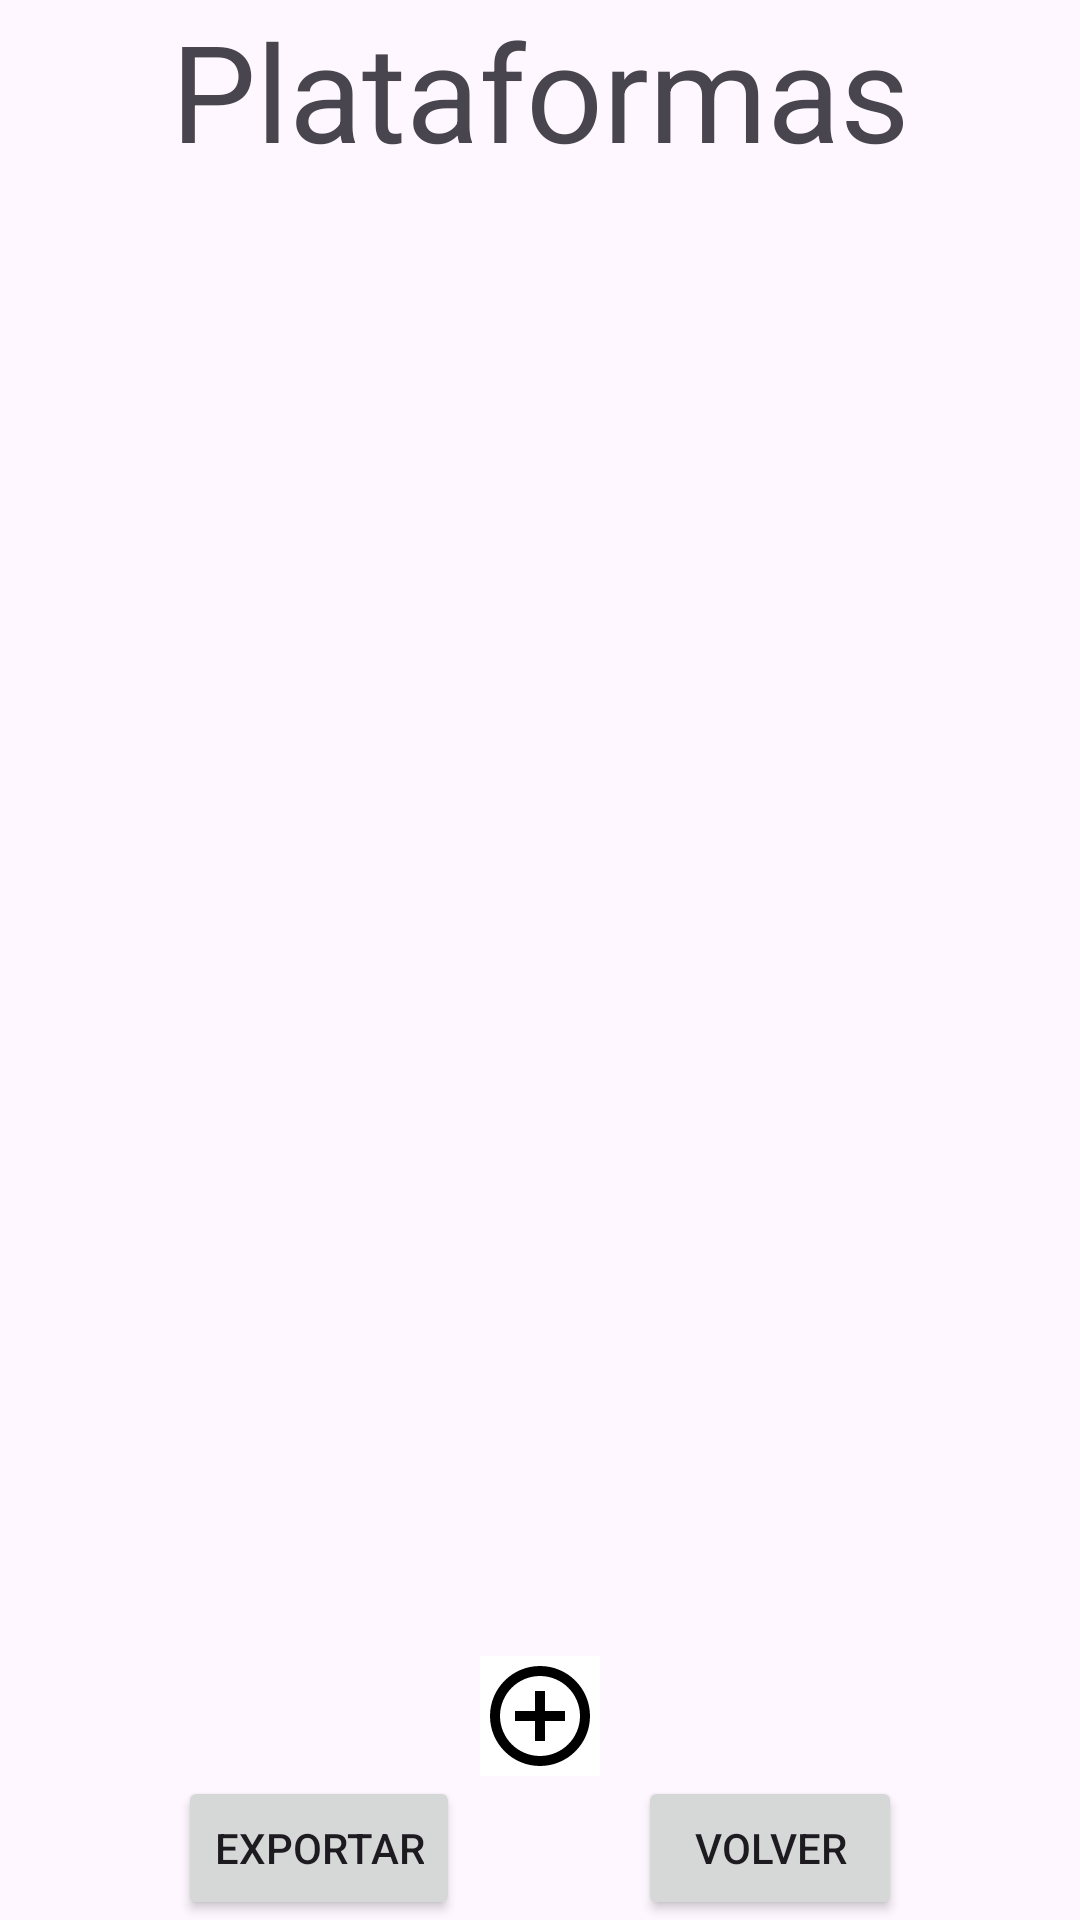

Reconstruct the res/layout file that produces this screen, plus the resources it refers to.
<!-- AndroidManifest.xml: application theme Theme.Prueba -->
<!-- res/layout/activity_plataforma.xml -->
<?xml version="1.0" encoding="utf-8"?>
<androidx.constraintlayout.widget.ConstraintLayout xmlns:android="http://schemas.android.com/apk/res/android"
    xmlns:app="http://schemas.android.com/apk/res-auto"
    xmlns:tools="http://schemas.android.com/tools"
    android:layout_width="match_parent"
    android:layout_height="match_parent"
    tools:context=".PlataformaActivity">

    <TextView
        android:id="@+id/textViewPeliculas"
        android:layout_width="wrap_content"
        android:layout_height="wrap_content"
        android:text="@string/plataformas"
        android:textAppearance="@style/TextAppearance.AppCompat.Display2"
        app:layout_constraintTop_toTopOf="parent"
        app:layout_constraintStart_toStartOf="parent"
        app:layout_constraintEnd_toEndOf="parent" />

    <ListView
        android:id="@+id/listViewPlataformas"
        android:layout_width="0dp"
        android:layout_height="0dp"
        app:layout_constraintTop_toBottomOf="@id/textViewPeliculas"
        app:layout_constraintBottom_toTopOf="@id/buttonAñadir"
        app:layout_constraintStart_toStartOf="parent"
        app:layout_constraintEnd_toEndOf="parent" />

    <ImageButton
        android:id="@+id/buttonAñadir"
        android:layout_width="wrap_content"
        android:layout_height="wrap_content"
        android:background="#FFFFFF"
        android:onClick="addPlataforma"
        android:src="@drawable/baseline_add_circle_outline_24"
        app:layout_constraintBottom_toTopOf="@id/buttonExportarPlat"
        app:layout_constraintStart_toStartOf="parent"
        app:layout_constraintEnd_toEndOf="parent" />

    <Button
        android:id="@+id/buttonVolverPlat"
        android:layout_width="wrap_content"
        android:layout_height="wrap_content"
        android:onClick="volverPlataforma"
        android:text="@string/volver"
        app:layout_constraintBottom_toBottomOf="parent"
        app:layout_constraintEnd_toEndOf="parent"
        app:layout_constraintStart_toEndOf="@id/buttonExportarPlat" />

    <Button
        android:id="@+id/buttonExportarPlat"
        android:layout_width="wrap_content"
        android:layout_height="wrap_content"
        android:onClick="exportPlat"
        android:text="@string/exportar"
        app:layout_constraintBottom_toBottomOf="parent"
        app:layout_constraintStart_toStartOf="parent"
        app:layout_constraintEnd_toStartOf="@id/buttonVolverPlat" />

</androidx.constraintlayout.widget.ConstraintLayout>
<!-- resources referenced by this layout -->
<resources>
  <!-- drawable baseline_add_circle_outline_24 (drawable) -->
  <vector android:autoMirrored="true" android:height="40dp"
      android:tint="#000000" android:viewportHeight="24"
      android:viewportWidth="24" android:width="40dp" xmlns:android="http://schemas.android.com/apk/res/android">
      <path android:fillColor="@android:color/white" android:pathData="M13,7h-2v4L7,11v2h4v4h2v-4h4v-2h-4L13,7zM12,2C6.48,2 2,6.48 2,12s4.48,10 10,10 10,-4.48 10,-10S17.52,2 12,2zM12,20c-4.41,0 -8,-3.59 -8,-8s3.59,-8 8,-8 8,3.59 8,8 -3.59,8 -8,8z"/>
  </vector>
  <string name="exportar">Exportar</string>
  <string name="plataformas">Plataformas</string>
  <string name="volver">Volver</string>
  <style name="Theme.Prueba" parent="Base.Theme.Prueba" />
  <style name="Base.Theme.Prueba" parent="Theme.Material3.DayNight.NoActionBar">
          
          <item name="colorPrimary">@color/Menu</item>
          <item name="colorPrimaryVariant">@color/Menu</item>
          <item name="colorOnPrimary">@color/white</item>
          <item name="colorSecondary">@color/Buttons</item>
          <item name="colorSecondaryVariant">@color/Buttons</item>
          <item name="colorOnSecondary">@color/white</item>
          <item name="colorSurface">@color/white</item>
          <item name="colorOnSurface">@color/white</item>
      </style>
  <color name="Menu">#09184D</color>
  <color name="white">#FFFFFFFF</color>
  <color name="Buttons">#7858F2</color>
</resources>
